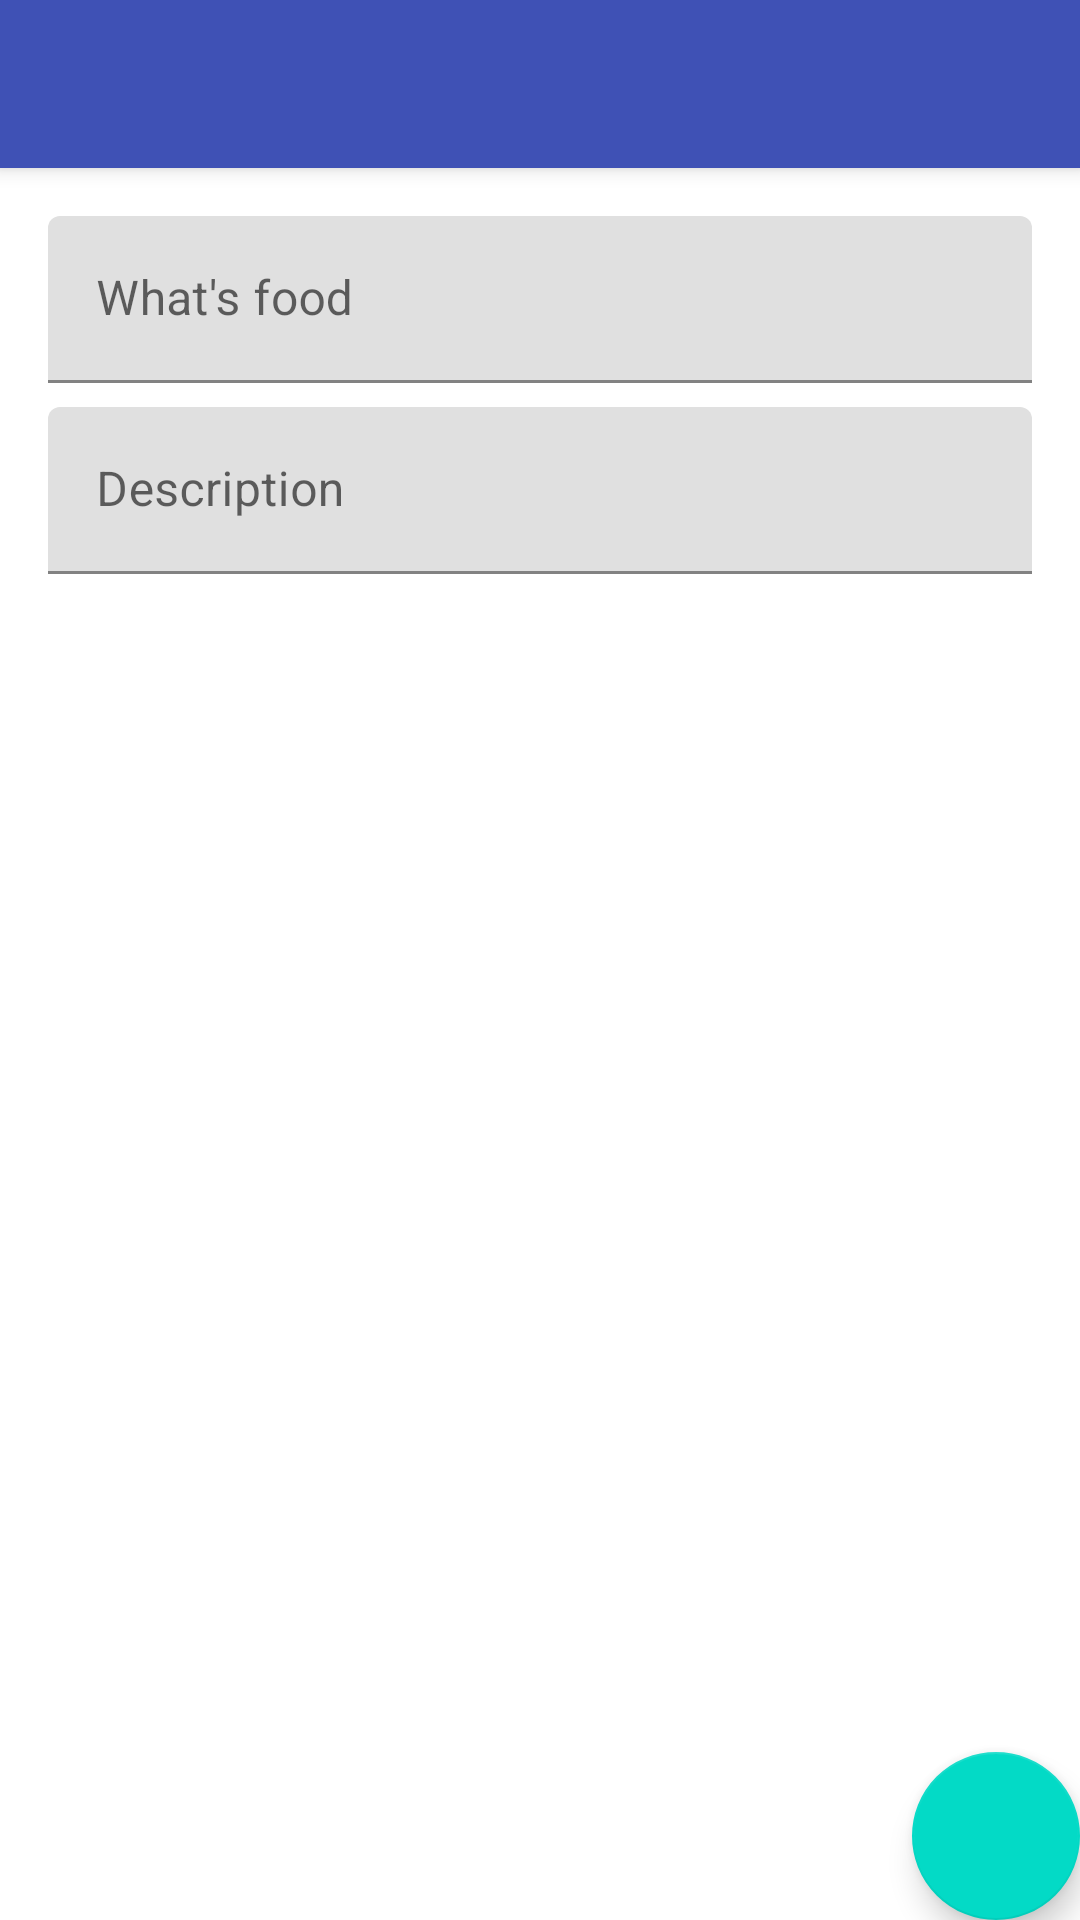

Write the Android layout XML for this screen, with the resource values it uses.
<!-- AndroidManifest.xml: activity theme AppTheme.NoActionBar -->
<!-- res/layout/activity_recipe.xml -->
<?xml version="1.0" encoding="utf-8"?>
<androidx.coordinatorlayout.widget.CoordinatorLayout xmlns:android="http://schemas.android.com/apk/res/android"
    xmlns:app="http://schemas.android.com/apk/res-auto"
    xmlns:tools="http://schemas.android.com/tools"
    android:layout_width="match_parent"
    android:layout_height="match_parent"
    tools:context=".RecipeActivity">

    <com.google.android.material.appbar.AppBarLayout
        android:layout_width="match_parent"
        android:layout_height="wrap_content"
        android:theme="@style/AppTheme.AppBarOverlay">

        <androidx.appcompat.widget.Toolbar
            android:id="@+id/toolbar"
            android:layout_width="match_parent"
            android:layout_height="?attr/actionBarSize"
            android:background="?attr/colorPrimary"
            app:popupTheme="@style/AppTheme.PopupOverlay" />

    </com.google.android.material.appbar.AppBarLayout>

    <include layout="@layout/content_recipe" />

    <com.google.android.material.floatingactionbutton.FloatingActionButton
        android:id="@+id/fab"
        android:layout_width="wrap_content"
        android:layout_height="wrap_content"
        android:layout_gravity="bottom|end"
        android:layout_margin="@dimen/fab_margin"
        app:srcCompat="@drawable/ic_send" />

</androidx.coordinatorlayout.widget.CoordinatorLayout>
<!-- res/layout/content_recipe.xml (included above) -->
<?xml version="1.0" encoding="utf-8"?>
<LinearLayout xmlns:android="http://schemas.android.com/apk/res/android"
    xmlns:app="http://schemas.android.com/apk/res-auto"
    xmlns:tools="http://schemas.android.com/tools"
    android:layout_width="match_parent"
    android:layout_height="match_parent"
    android:layout_margin="16dp"
    android:orientation="vertical"
    app:layout_behavior="@string/appbar_scrolling_view_behavior"
    tools:context=".RecipeActivity"
    tools:showIn="@layout/activity_recipe">

    <com.google.android.material.textfield.TextInputLayout
        android:layout_width="match_parent"
        android:layout_height="wrap_content"
        android:hint="@string/hint_title">

        <com.google.android.material.textfield.TextInputEditText
            android:id="@+id/et_title"
            android:layout_width="match_parent"
            android:layout_height="wrap_content"
            android:inputType="text"
            android:maxLines="1" />
    </com.google.android.material.textfield.TextInputLayout>

    <com.google.android.material.textfield.TextInputLayout
        android:layout_width="match_parent"
        android:layout_height="wrap_content"
        android:layout_marginTop="8dp"
        android:hint="@string/hint_content">

        <com.google.android.material.textfield.TextInputEditText
            android:id="@+id/et_content"
            android:layout_width="match_parent"
            android:layout_height="wrap_content"
            android:inputType="text"
            android:maxLines="1" />
    </com.google.android.material.textfield.TextInputLayout>

</LinearLayout>
<!-- resources referenced by this layout -->
<resources>
  <string name="hint_content">Description</string>
  <string name="hint_title">What\'s food</string>
  <style name="AppTheme.AppBarOverlay" parent="ThemeOverlay.MaterialComponents.ActionBar" />
  <style name="AppTheme.PopupOverlay" parent="ThemeOverlay.MaterialComponents.Light" />
  <style name="AppTheme.NoActionBar">
          <item name="windowActionBar">false</item>
          <item name="windowNoTitle">true</item>
      </style>
</resources>
